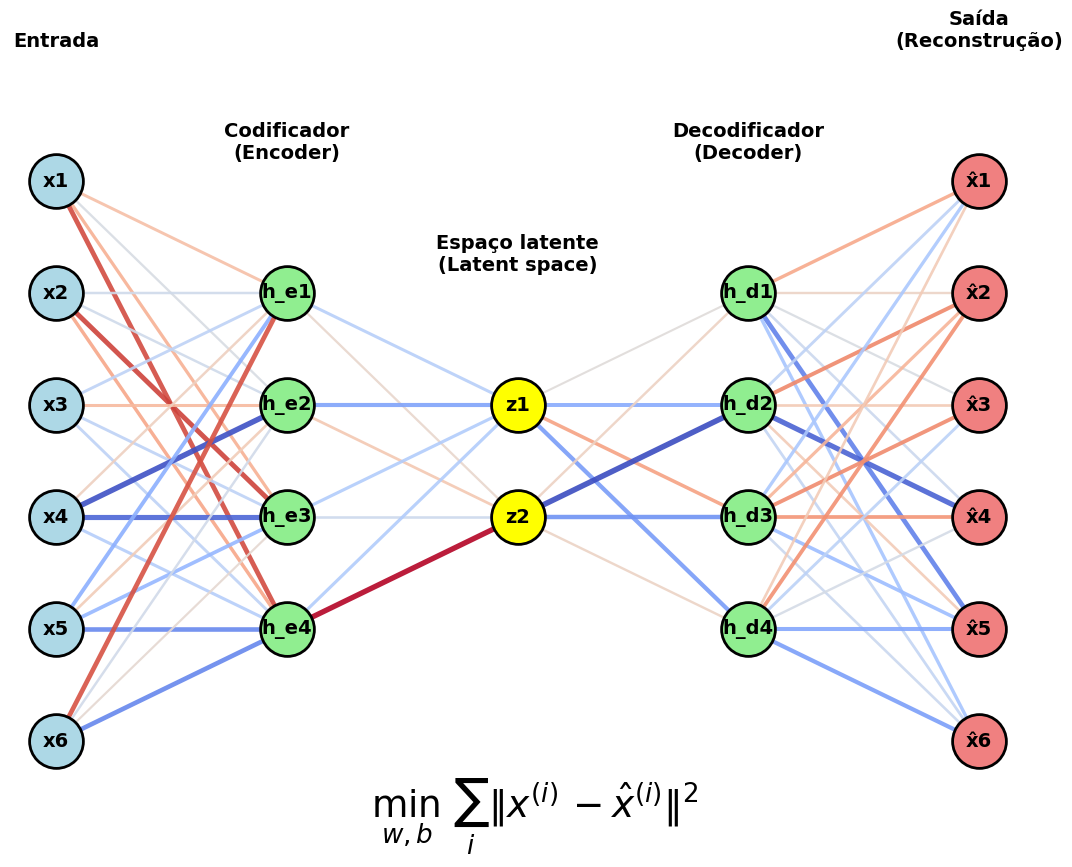

The matplotlib source for this figure:
import numpy as np
import matplotlib.pyplot as plt
import networkx as nx

plt.style.use('default')
plt.rcParams['figure.facecolor'] = 'white'
plt.rcParams['axes.facecolor'] = 'white'
plt.rcParams['font.size'] = 14
plt.rcParams['axes.titlesize'] = 18
plt.rcParams['axes.titleweight'] = 'bold'
plt.rcParams['figure.dpi'] = 100

fig = plt.figure(figsize=(14, 8))
ax = plt.subplot(111)

G = nx.DiGraph()

# Definir as camadas do autoencoder
# Exemplo: Input (6 nós) -> Encoder hidden (4 nós) -> Latent (2 nós) -> Decoder hidden (4 nós) -> Output (6 nós)

n_input = 6
n_enc_hidden = 4
n_latent = 2
n_dec_hidden = 4
n_output = 6

# Posições horizontais de cada camada
x_input = 0
x_enc_hidden = 2
x_latent = 4
x_dec_hidden = 6
x_output = 8

# Função auxiliar para posicionar camadas verticalmente centralizadas
def layer_positions(num_nodes, x_center, y_span=5):
    # centralizar nós em torno de zero no eixo y
    offsets = np.linspace((num_nodes-1)/2, -(num_nodes-1)/2, num_nodes)
    return [(x_center, o) for o in offsets]

# Criar nós
input_nodes = [f'in_{i+1}' for i in range(n_input)]
enc_hidden_nodes = [f'enc_{i+1}' for i in range(n_enc_hidden)]
latent_nodes = [f'lat_{i+1}' for i in range(n_latent)]
dec_hidden_nodes = [f'dec_{i+1}' for i in range(n_dec_hidden)]
output_nodes = [f'out_{i+1}' for i in range(n_output)]

# Atribuir posições
pos_input = layer_positions(n_input, x_input)
pos_enc_hidden = layer_positions(n_enc_hidden, x_enc_hidden)
pos_latent = layer_positions(n_latent, x_latent)
pos_dec_hidden = layer_positions(n_dec_hidden, x_dec_hidden)
pos_output = layer_positions(n_output, x_output)

for node, p in zip(input_nodes, pos_input):
    G.add_node(node, pos=p)
for node, p in zip(enc_hidden_nodes, pos_enc_hidden):
    G.add_node(node, pos=p)
for node, p in zip(latent_nodes, pos_latent):
    G.add_node(node, pos=p)
for node, p in zip(dec_hidden_nodes, pos_dec_hidden):
    G.add_node(node, pos=p)
for node, p in zip(output_nodes, pos_output):
    G.add_node(node, pos=p)

# Criar pesos aleatórios para as conexões
# Encoder conexões: input->enc_hidden e enc_hidden->latent
# Decoder conexões: latent->dec_hidden e dec_hidden->output
np.random.seed(42)
def create_edges(from_nodes, to_nodes):
    edges = []
    weights = np.random.randn(len(from_nodes), len(to_nodes))
    for i, fn in enumerate(from_nodes):
        for j, tn in enumerate(to_nodes):
            w = weights[i, j]
            edges.append((fn, tn, {'weight': w}))
    return edges

G.add_edges_from(create_edges(input_nodes, enc_hidden_nodes))
G.add_edges_from(create_edges(enc_hidden_nodes, latent_nodes))
G.add_edges_from(create_edges(latent_nodes, dec_hidden_nodes))
G.add_edges_from(create_edges(dec_hidden_nodes, output_nodes))

pos = nx.get_node_attributes(G, 'pos')
edge_weights = [G[u][v]['weight'] for u, v in G.edges()]
vmin, vmax = min(edge_weights), max(edge_weights)
if vmin == vmax:
    vmin, vmax = vmin - 1e-9, vmax + 1e-9
cmap = plt.cm.coolwarm

# Desenhar arestas
for (u, v, d) in G.edges(data=True):
    start = pos[u]
    end = pos[v]
    w = d['weight']
    norm_w = (w - vmin) / (vmax - vmin)
    color = cmap(norm_w)
    linewidth = 1.5 + (abs(w)/max(abs(vmin), abs(vmax))) * 2.5
    plt.plot([start[0], end[0]], [start[1], end[1]],
             color=color, linewidth=linewidth, alpha=0.9)

# Desenhar nós
def draw_nodes(nodes, positions, color):
    nx.draw_networkx_nodes(G, positions,
                           nodelist=nodes,
                           node_color=color,
                           node_size=1500,
                           node_shape='o',
                           edgecolors='k',
                           linewidths=2)

draw_nodes(input_nodes, pos, 'lightblue')
draw_nodes(enc_hidden_nodes, pos, 'lightgreen')
draw_nodes(latent_nodes, pos, 'yellow')
draw_nodes(dec_hidden_nodes, pos, 'lightgreen')
draw_nodes(output_nodes, pos, 'lightcoral')

# Labels nos nós
labels = {}
for n in input_nodes:
    labels[n] = n.replace('in_', 'x')
for n in enc_hidden_nodes:
    labels[n] = n.replace('enc_', 'h_e')
for n in latent_nodes:
    labels[n] = n.replace('lat_', 'z')
for n in dec_hidden_nodes:
    labels[n] = n.replace('dec_', 'h_d')
for n in output_nodes:
    labels[n] = n.replace('out_', 'x̂')

nx.draw_networkx_labels(G, pos, labels=labels, font_size=14, font_weight='bold')

ax.axis('off')


# Legendas das camadas
plt.text(x_input, max(p[1] for p in pos_input)+1.2, 'Entrada', fontsize=14, ha='center', fontweight='bold', color='black')
plt.text(x_enc_hidden, max(p[1] for p in pos_enc_hidden)+1.2, 'Codificador\n(Encoder)', fontsize=14, ha='center', fontweight='bold', color='black')
plt.text(x_latent, max(p[1] for p in pos_latent)+1.2, 'Espaço latente\n(Latent space)', fontsize=14, ha='center', fontweight='bold', color='black')
plt.text(x_dec_hidden, max(p[1] for p in pos_dec_hidden)+1.2, 'Decodificador\n(Decoder)', fontsize=14, ha='center', fontweight='bold', color='black')
plt.text(x_output, max(p[1] for p in pos_output)+1.2, 'Saída\n(Reconstrução)', fontsize=14, ha='center', fontweight='bold', color='black')

# Barra de cores
plt.subplots_adjust(right=0.85)
sm = plt.cm.ScalarMappable(cmap=cmap, norm=plt.Normalize(vmin=vmin, vmax=vmax))

# Equação do objetivo (reconstrução)
eq_text = r'$\min_{w,b}\ \sum_{i} \| x^{(i)} - \hat{x}^{(i)} \|^{2}$'
plt.figtext(0.5, 0.05, eq_text, ha='center', fontsize=27)

plt.savefig('autoencoder.png')
